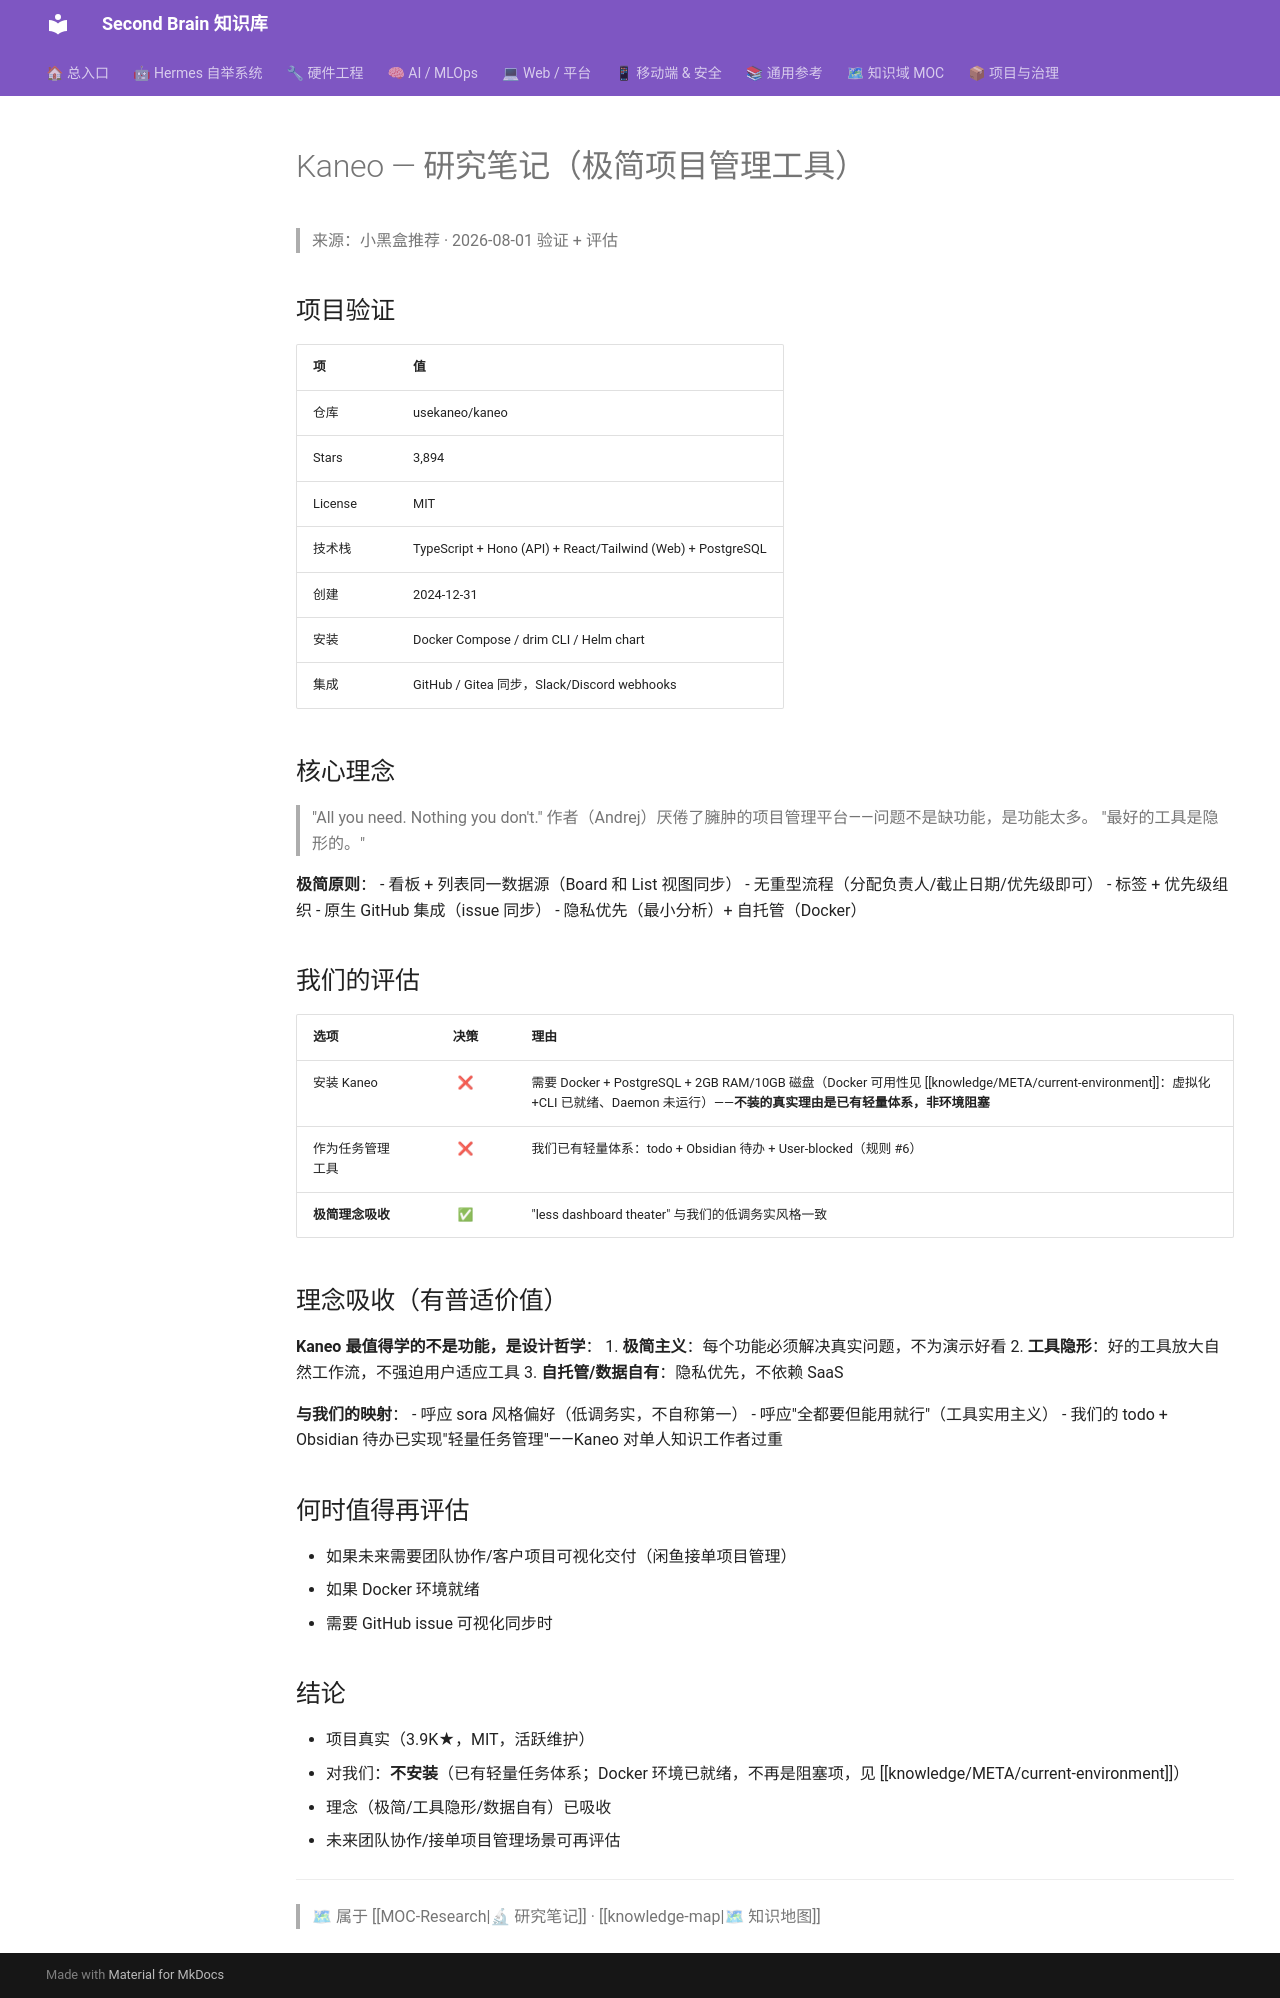

repository: mo9652962-ai/second-brain · page: kb/knowledge/Research/kaneo-study/index.html · generator: mkdocs

---
tags: [research, github, article-study, project-management, kaneo]
created: 2026-08-01
status: absorbed
source: https://github.com/usekaneo/kaneo
---

# Kaneo — 研究笔记（极简项目管理工具）

> 来源：小黑盒推荐 · 2026-08-01 验证 + 评估

## 项目验证

| 项 | 值 |
|----|-----|
| 仓库 | usekaneo/kaneo |
| Stars | 3,894 |
| License | MIT |
| 技术栈 | TypeScript + Hono (API) + React/Tailwind (Web) + PostgreSQL |
| 创建 | 2024-12-31 |
| 安装 | Docker Compose / drim CLI / Helm chart |
| 集成 | GitHub / Gitea 同步，Slack/Discord webhooks |

## 核心理念

> "All you need. Nothing you don't."
> 作者（Andrej）厌倦了臃肿的项目管理平台——问题不是缺功能，是功能太多。
> "最好的工具是隐形的。"

**极简原则**：
- 看板 + 列表同一数据源（Board 和 List 视图同步）
- 无重型流程（分配负责人/截止日期/优先级即可）
- 标签 + 优先级组织
- 原生 GitHub 集成（issue 同步）
- 隐私优先（最小分析）+ 自托管（Docker）

## 我们的评估

| 选项 | 决策 | 理由 |
|------|:---:|------|
| 安装 Kaneo | ❌ | 需要 Docker + PostgreSQL + 2GB RAM/10GB 磁盘（Docker 可用性见 [[knowledge/META/current-environment]]：虚拟化+CLI 已就绪、Daemon 未运行）——**不装的真实理由是已有轻量体系，非环境阻塞** |
| 作为任务管理工具 | ❌ | 我们已有轻量体系：todo + Obsidian 待办 + User-blocked（规则 #6） |
| **极简理念吸收** | ✅ | "less dashboard theater" 与我们的低调务实风格一致 |

## 理念吸收（有普适价值）

**Kaneo 最值得学的不是功能，是设计哲学**：
1. **极简主义**：每个功能必须解决真实问题，不为演示好看
2. **工具隐形**：好的工具放大自然工作流，不强迫用户适应工具
3. **自托管/数据自有**：隐私优先，不依赖 SaaS

**与我们的映射**：
- 呼应 sora 风格偏好（低调务实，不自称第一）
- 呼应"全都要但能用就行"（工具实用主义）
- 我们的 todo + Obsidian 待办已实现"轻量任务管理"——Kaneo 对单人知识工作者过重

## 何时值得再评估
- 如果未来需要团队协作/客户项目可视化交付（闲鱼接单项目管理）
- 如果 Docker 环境就绪
- 需要 GitHub issue 可视化同步时

## 结论
- 项目真实（3.9K★，MIT，活跃维护）
- 对我们：**不安装**（已有轻量任务体系；Docker 环境已就绪，不再是阻塞项，见 [[knowledge/META/current-environment]]）
- 理念（极简/工具隐形/数据自有）已吸收
- 未来团队协作/接单项目管理场景可再评估

---
> 🗺 属于 [[MOC-Research|🔬 研究笔记]] · [[knowledge-map|🗺 知识地图]]
